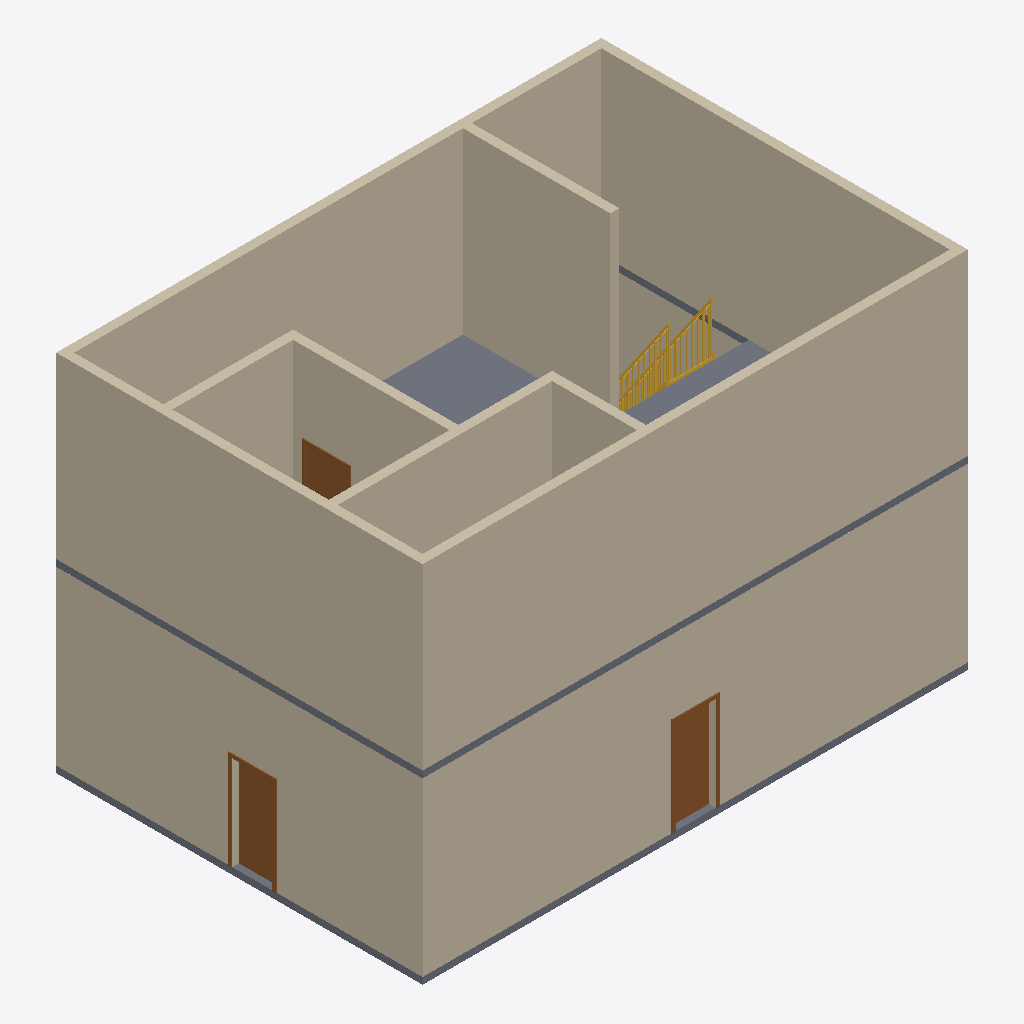
Isometric view of an IFC building model (IFC-SPF (STEP), schema IFC4, length unit millimetre), seen from the south-west, elements coloured by IFC class: 12 walls (beige), 3 doors (brown), 2 slabs (grey), 1 stair (yellow).
Extent 12.2 m × 8.2 m × 8.2 m (x, y, z). Storeys (2): Level 1 at 0.00 m; Level 2 at 4.00 m. Elements (27): 18 IfcWall, 6 IfcDoor, 2 IfcSlab, 1 IfcStair.

HEADER;
FILE_DESCRIPTION(('ViewDefinition [ReferenceView_V1.2]','RevitIdentifiers [VersionGUID: f826ab72-[number]-855f-adaf0f932689, NumberOfSaves: 11]','CoordinateReference [CoordinateBase: Shared Coordinates]','ExchangeRequirement [Structural]'),'2;1');
FILE_NAME('0001','2023-09-08T13:43:50+10:00',(''),(''),'ODA SDAI 23.12','Autodesk Revit 24.0.5.432 (ENG) - IFC 24.0.5.432','');
FILE_SCHEMA(('IFC4'));
ENDSEC;
DATA;
#90=IFCPROJECT('2WO1D_JebFGBCJ3ybXi30M',#18,'0001',$,$,'Project Name','Project Status',(#85),#82);
#105=IFCSITE('2WO1D_JebFGBCJ3ybXi30K',#18,'Default',$,$,#104,$,$,.ELEMENT.,$,$,$,$,$);
#95=IFCBUILDING('2WO1D_JebFGBCJ3ybXi30N',#18,'',$,$,#93,$,'',.ELEMENT.,$,$,$);
#98=IFCBUILDINGSTOREY('3Zu5Bv0LOHrPC10026FoQQ',#18,'Level 1',$,'Level:8mm Head',#97,$,'Level 1',.ELEMENT.,0.0);
#102=IFCBUILDINGSTOREY('15Z0v90RiHrPC20026FoKR',#18,'Level 2',$,'Level:8mm Head',#101,$,'Level 2',.ELEMENT.,4000.0000000000005);
#889=IFCWALL('3EGNVQ_gTA$QJQmcKbFwq7',#18,'Basic Wall:Generic - 200mm:353809',$,'Basic Wall:Generic - 200mm',#877,#888,'353809',.NOTDEFINED.);
#360=IFCWALL('3fRnTpWk1Fv9pP2GsGSE7x',#18,'Basic Wall:Generic - 200mm:352683',$,'Basic Wall:Generic - 200mm',#315,#359,'352683',.NOTDEFINED.);
#921=IFCWALL('3EGNVQ_gTA$QJQmcKbFwrS',#18,'Basic Wall:Generic - 200mm:353866',$,'Basic Wall:Generic - 200mm',#909,#920,'353866',.NOTDEFINED.);
#163=IFCWALL('3fRnTpWk1Fv9pP2GsGSE5v',#18,'Basic Wall:Generic - 200mm:352553',$,'Basic Wall:Generic - 200mm',#111,#162,'352553',.NOTDEFINED.);
#824=IFCWALL('3EGNVQ_gTA$QJQmcKbFwwE',#18,'Basic Wall:Generic - 200mm:353688',$,'Basic Wall:Generic - 200mm',#812,#823,'353688',.NOTDEFINED.);
#857=IFCWALL('3EGNVQ_gTA$QJQmcKbFwx7',#18,'Basic Wall:Generic - 200mm:353745',$,'Basic Wall:Generic - 200mm',#845,#856,'353745',.NOTDEFINED.);
#1043=IFCWALL('08cZjwnq910wleCg5kIPqw',#18,'Basic Wall:Generic - 200mm:354514',$,'Basic Wall:Generic - 200mm',#1031,#1042,'354514',.NOTDEFINED.);
#1317=IFCWALL('3QTah0$P90SRXRUMN_4Tb$',#18,'Basic Wall:Generic - 200mm:355120',$,'Basic Wall:Generic - 200mm',#1305,#1316,'355120',.NOTDEFINED.);
#997=IFCSLAB('2qcsBbwav29BhzYnEdAUL4',#18,'Floor:Generic 150mm:354410',$,'Floor:Generic 150mm',#979,#996,'354410',.FLOOR.);
#1443=IFCWALL('3QTah0$P90SRXRUMN_4Tch',#18,'Basic Wall:Generic - 200mm:355300',$,'Basic Wall:Generic - 200mm',#1416,#1442,'355300',.NOTDEFINED.);
#1396=IFCWALL('3QTah0$P90SRXRUMN_4Tdn',#18,'Basic Wall:Generic - 200mm:355262',$,'Basic Wall:Generic - 200mm',#1384,#1395,'355262',.NOTDEFINED.);
#956=IFCSLAB('3EGNVQ_gTA$QJQmcKbFwtD',#18,'Floor:Generic 150mm:354011',$,'Floor:Generic 150mm',#940,#955,'354011',.FLOOR.);
#295=IFCWALL('3fRnTpWk1Fv9pP2GsGSE7L',#18,'Basic Wall:Generic - 200mm:352645',$,'Basic Wall:Generic - 200mm',#254,#294,'352645',.NOTDEFINED.);
#1364=IFCWALL('3QTah0$P90SRXRUMN_4Tag',#18,'Basic Wall:Generic - 200mm:355173',$,'Basic Wall:Generic - 200mm',#1337,#1363,'355173',.NOTDEFINED.);
#427=IFCDOOR('2m566w6K19l815bJZZY8o9',#18,'M_Single-Flush:0915 x 2134mm:352714',$,'M_Single-Flush:0915 x 2134mm',#1915,#423,'352714',2133.9999999999995,914.9999999999999,.DOOR.,.SINGLE_SWING_RIGHT.,$);
#796=IFCDOOR('2m566w6K19l815bJZZY8cW',#18,'M_Single-Flush:0915 x 2134mm:353507',$,'M_Single-Flush:0915 x 2134mm',#1895,#792,'353507',2133.9999999999995,914.9999999999999,.DOOR.,.SINGLE_SWING_RIGHT.,$);
#1063=IFCSTAIR('035KfPP_f5quVp44GhlglU',#18,'Assembled Stair:Stair:354660',$,'Assembled Stair:190mm max riser 250mm going',#1062,$,'354660',.STRAIGHT_RUN_STAIR.);
#1467=IFCDOOR('3QTah0$P90SRXRUMN_4Tcp',#18,'M_Single-Flush:0915 x 2134mm:355324',$,'M_Single-Flush:0915 x 2134mm',#1995,#1463,'355324',2134.0,915.0000000000005,.DOOR.,.SINGLE_SWING_RIGHT.,$);
ENDSEC;